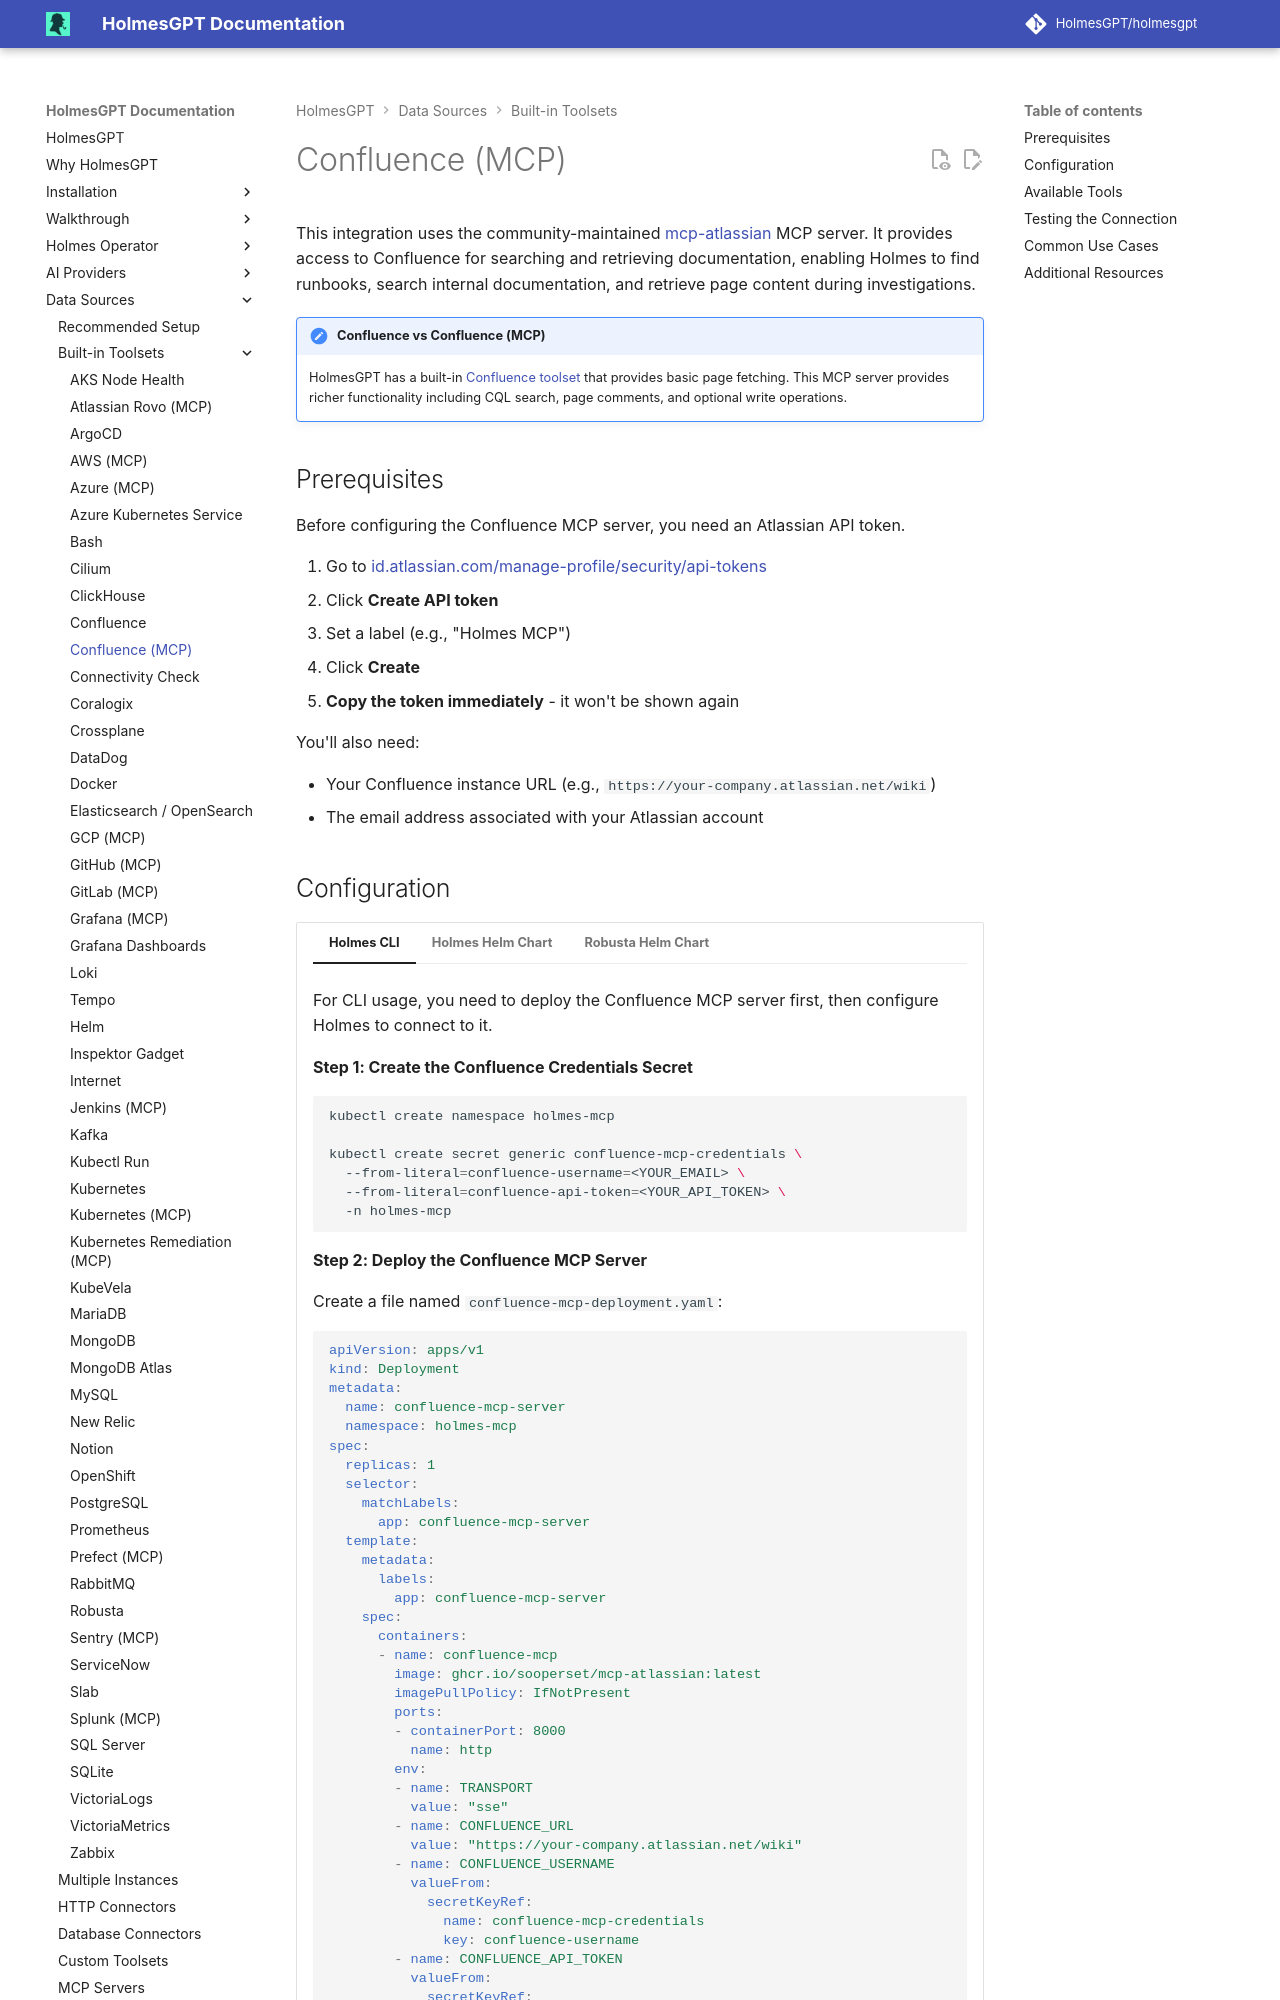

repository: mochengqian/TracePilot · page: dev/data-sources/builtin-toolsets/confluence-mcp/index.html · generator: mkdocs

# Confluence (MCP)

This integration uses the community-maintained [mcp-atlassian](https://github.com/sooperset/mcp-atlassian) MCP server. It provides access to Confluence for searching and retrieving documentation, enabling Holmes to find runbooks, search internal documentation, and retrieve page content during investigations.

!!! note "Confluence vs Confluence (MCP)"
    HolmesGPT has a built-in [Confluence toolset](confluence.md) that provides basic page fetching. This MCP server provides richer functionality including CQL search, page comments, and optional write operations.

## Prerequisites

Before configuring the Confluence MCP server, you need an Atlassian API token.

1. Go to [id.atlassian.com/manage-profile/security/api-tokens](https://id.atlassian.com/manage-profile/security/api-tokens)
2. Click **Create API token**
3. Set a label (e.g., "Holmes MCP")
4. Click **Create**
5. **Copy the token immediately** - it won't be shown again

You'll also need:

- Your Confluence instance URL (e.g., `https://your-company.atlassian.net/wiki`)
- The email address associated with your Atlassian account
